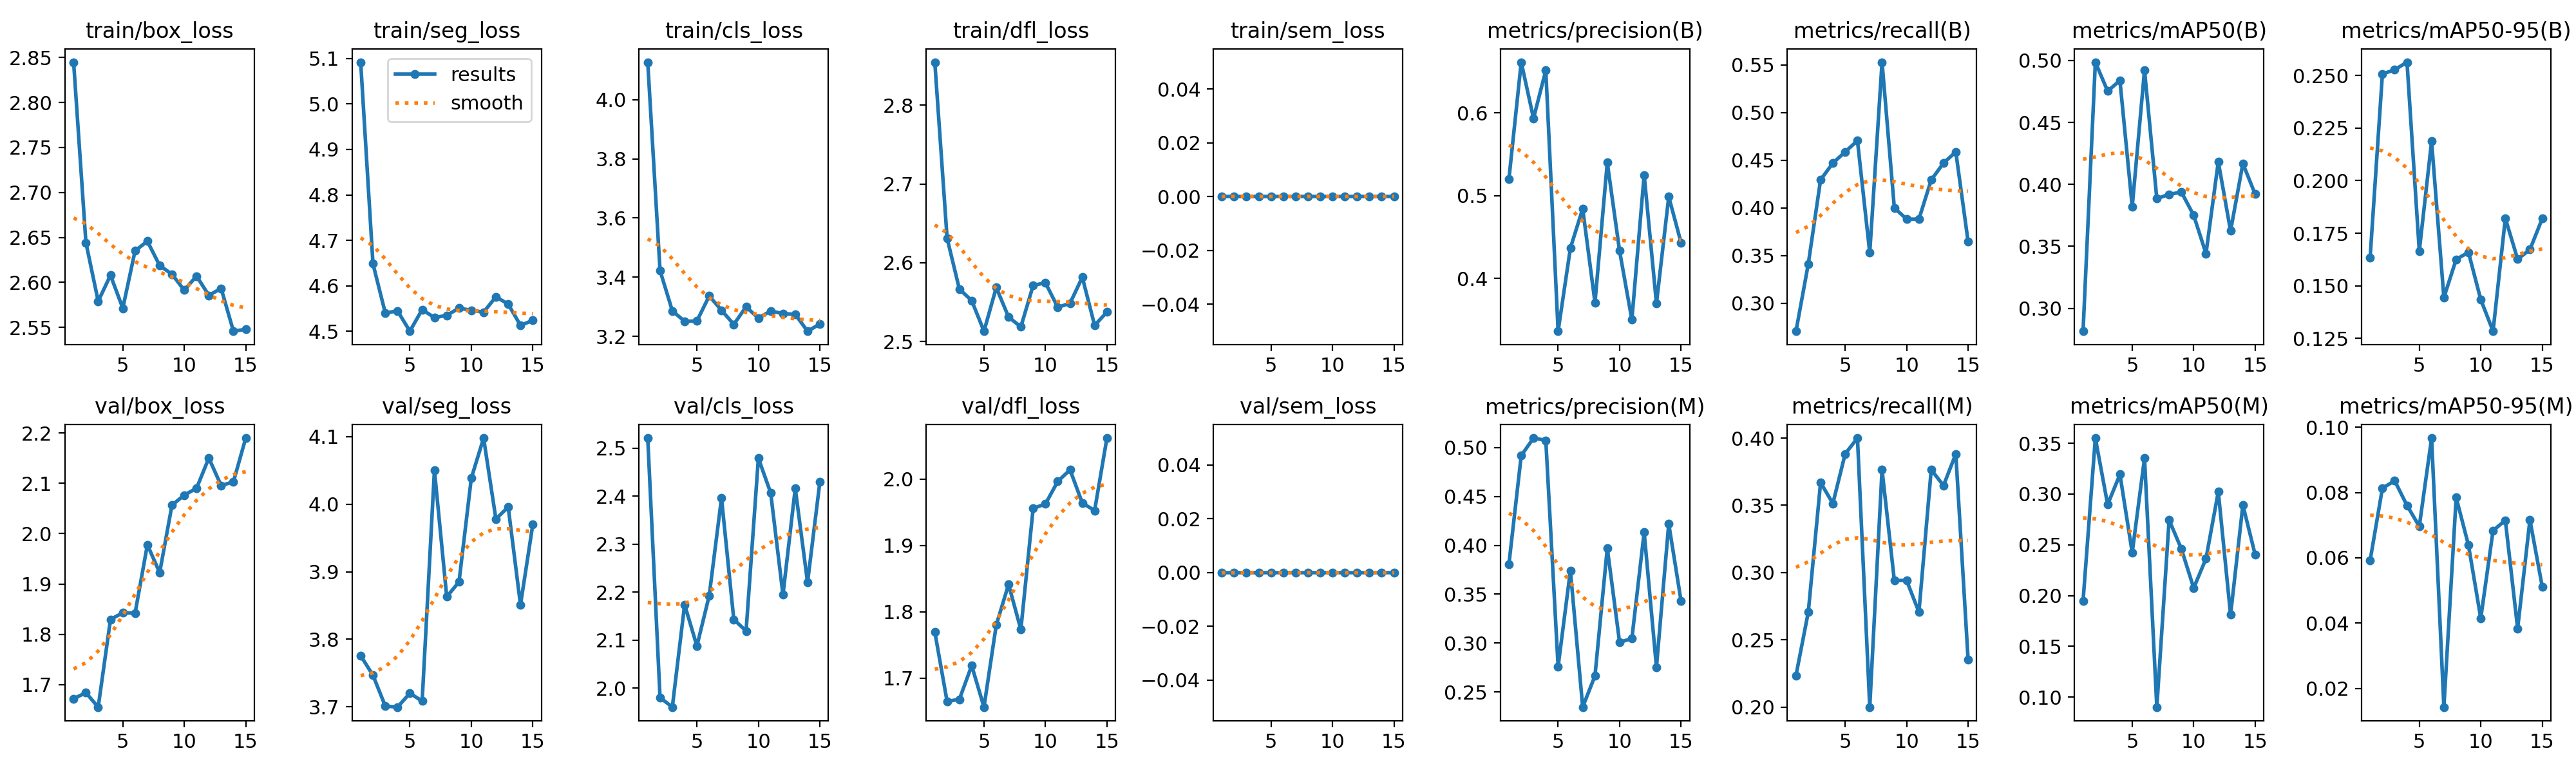

Data behind this chart, as committed beside it:
epoch, time, train/box_loss, train/seg_loss, train/cls_loss, train/dfl_loss, train/sem_loss, metrics/precision(B), metrics/recall(B), metrics/mAP50(B), metrics/mAP50-95(B), metrics/precision(M), metrics/recall(M), metrics/mAP50(M), metrics/mAP50-95(M), val/box_loss, val/seg_loss, val/cls_loss, val/dfl_loss, val/sem_loss, lr/pg0, lr/pg1, lr/pg2
1, 65.93, 2.845, 5.092, 4.126, 2.855, 0, 0.5202, 0.2706, 0.2815, 0.1635, 0.3808, 0.2235, 0.1946, 0.05919, 1.672, 3.776, 2.521, 1.77, 0, 0.0009974, 0.0009974, 0.08105
2, 121.8, 2.644, 4.649, 3.423, 2.631, 0, 0.6614, 0.3412, 0.4986, 0.2507, 0.4918, 0.2706, 0.3552, 0.08134, 1.684, 3.747, 1.981, 1.665, 0, 0.001995, 0.001995, 0.06205
3, 177.1, 2.579, 4.541, 3.286, 2.566, 0, 0.5935, 0.4295, 0.4753, 0.2527, 0.5097, 0.3669, 0.2897, 0.08363, 1.655, 3.701, 1.961, 1.668, 0, 0.002986, 0.002986, 0.04304
4, 233.9, 2.608, 4.545, 3.251, 2.552, 0, 0.6516, 0.4471, 0.4838, 0.2563, 0.5073, 0.3514, 0.3194, 0.07606, 1.83, 3.7, 2.174, 1.719, 0, 0.003962, 0.003962, 0.02401
5, 294.7, 2.571, 4.5, 3.252, 2.513, 0, 0.3361, 0.4588, 0.382, 0.1665, 0.2758, 0.3882, 0.2423, 0.06966, 1.843, 3.72, 2.088, 1.656, 0, 0.00492, 0.00492, 0.004972
6, 351.3, 2.635, 4.548, 3.337, 2.568, 0, 0.4366, 0.4706, 0.4922, 0.2187, 0.3742, 0.4, 0.3354, 0.09671, 1.842, 3.708, 2.193, 1.78, 0, 0.004879, 0.004879, 0.004879
7, 418.1, 2.646, 4.53, 3.288, 2.531, 0, 0.4843, 0.3529, 0.3886, 0.1444, 0.2346, 0.2, 0.09012, 0.01426, 1.978, 4.051, 2.396, 1.841, 0, 0.004826, 0.004826, 0.004826
8, 475.6, 2.619, 4.535, 3.241, 2.519, 0, 0.3707, 0.5529, 0.392, 0.1626, 0.2666, 0.3765, 0.2745, 0.0785, 1.923, 3.863, 2.143, 1.773, 0, 0.004764, 0.004764, 0.004764
9, 534.1, 2.609, 4.551, 3.3, 2.571, 0, 0.5401, 0.4, 0.3938, 0.1659, 0.3971, 0.2941, 0.2459, 0.06388, 2.057, 3.885, 2.119, 1.956, 0, 0.004694, 0.004694, 0.004694
10, 589.3, 2.591, 4.546, 3.262, 2.575, 0, 0.4333, 0.3882, 0.375, 0.1434, 0.3009, 0.2941, 0.2074, 0.04148, 2.077, 4.039, 2.479, 1.962, 0, 0.004615, 0.004615, 0.004615
11, 644.9, 2.607, 4.542, 3.286, 2.543, 0, 0.35, 0.3882, 0.3442, 0.1284, 0.3046, 0.2706, 0.2364, 0.06835, 2.09, 4.098, 2.407, 1.996, 0, 0.004527, 0.004527, 0.004527
12, 700.4, 2.586, 4.576, 3.277, 2.548, 0, 0.5251, 0.4294, 0.4183, 0.1821, 0.4133, 0.3765, 0.3023, 0.07151, 2.15, 3.978, 2.195, 2.014, 0, 0.004432, 0.004432, 0.004432
13, 757.4, 2.593, 4.56, 3.275, 2.582, 0, 0.3698, 0.4471, 0.3625, 0.1626, 0.2754, 0.3647, 0.1811, 0.03833, 2.096, 3.996, 2.416, 1.964, 0, 0.004329, 0.004329, 0.004329
14, 815, 2.546, 4.513, 3.218, 2.52, 0, 0.4988, 0.4588, 0.4168, 0.1672, 0.422, 0.3882, 0.2892, 0.07163, 2.103, 3.851, 2.22, 1.952, 0, 0.004219, 0.004219, 0.004219
15, 871.7, 2.548, 4.524, 3.242, 2.537, 0, 0.4433, 0.3647, 0.3921, 0.1819, 0.3432, 0.2353, 0.2402, 0.0512, 2.19, 3.97, 2.429, 2.062, 0, 0.004103, 0.004103, 0.004103
